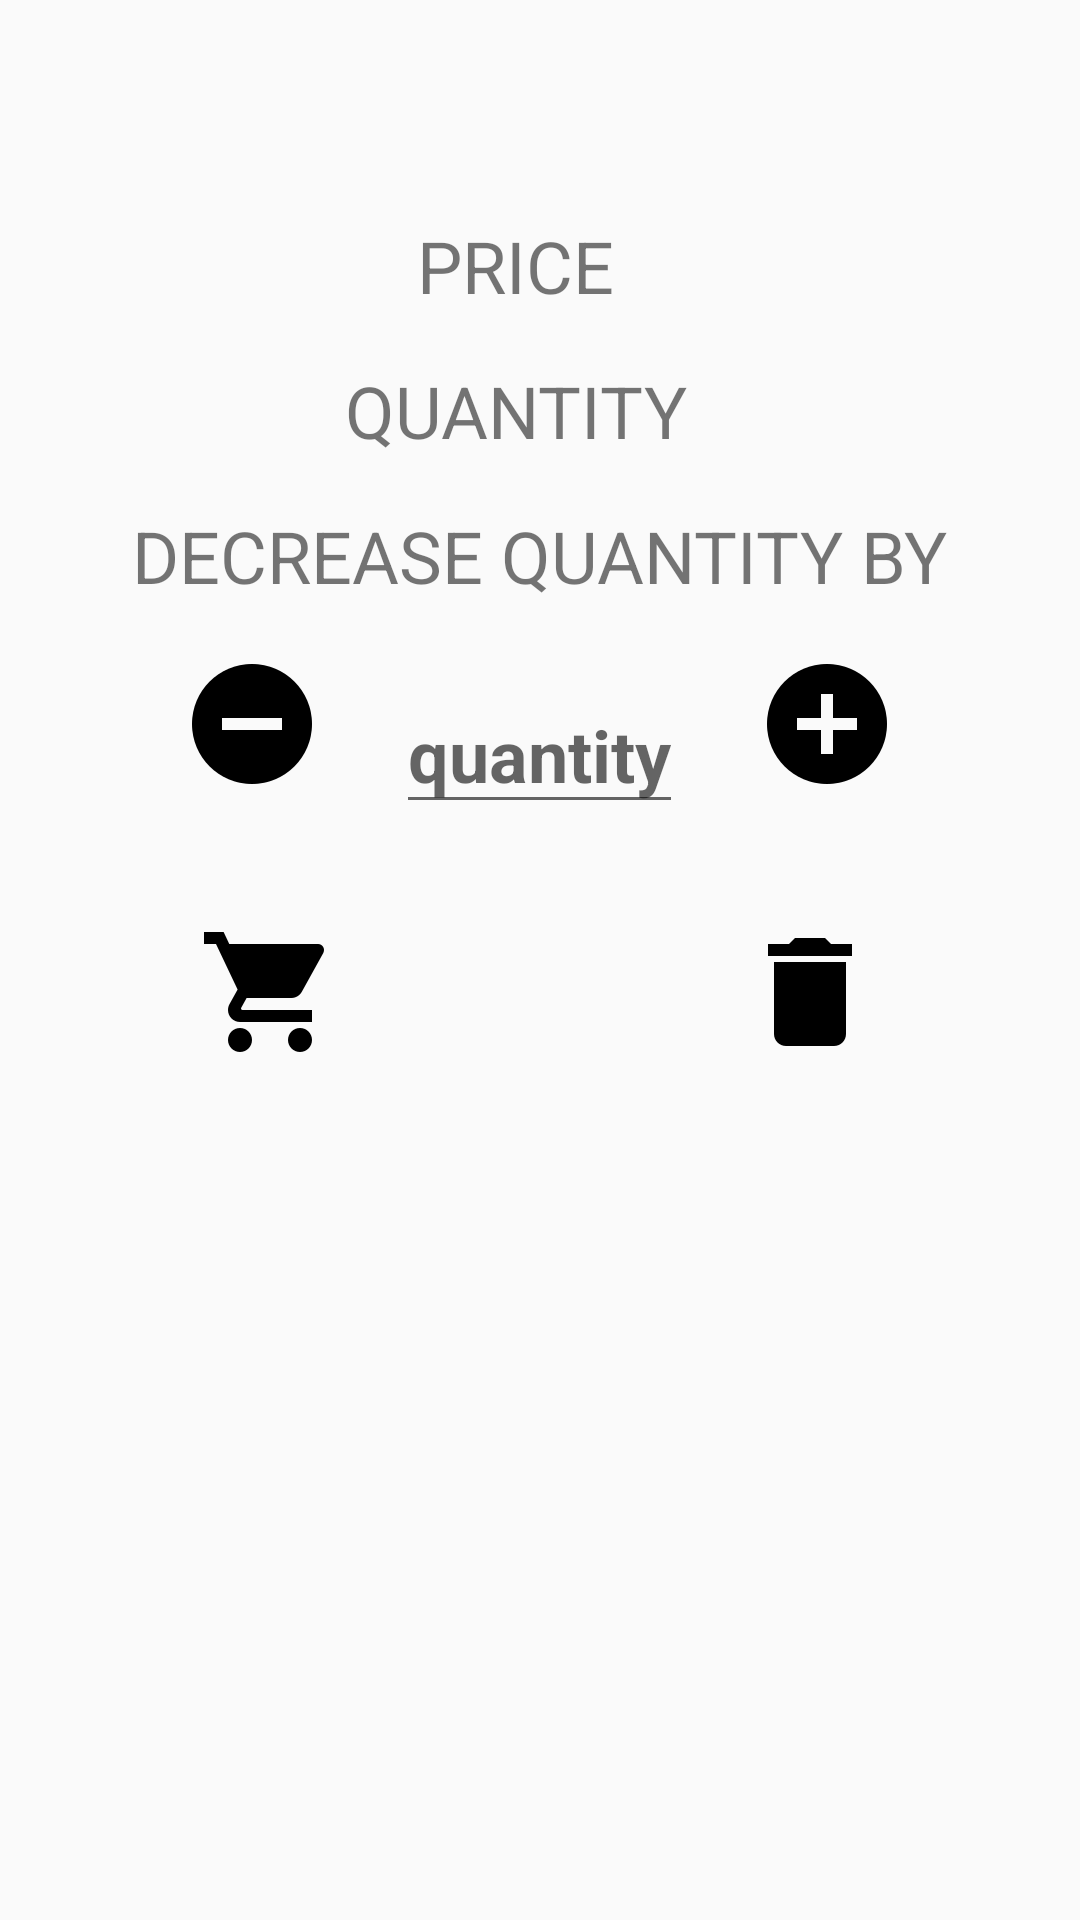

Write the Android layout XML for this screen, with the resource values it uses.
<!-- AndroidManifest.xml: application theme AppTheme -->
<!-- res/layout/activity_details.xml -->
<?xml version="1.0" encoding="utf-8"?>


<ScrollView xmlns:android="http://schemas.android.com/apk/res/android"
    android:layout_width="match_parent"
    android:layout_height="match_parent">

    <LinearLayout xmlns:android="http://schemas.android.com/apk/res/android"
        android:layout_width="match_parent"
        android:layout_height="wrap_content"
        android:orientation="vertical">

        <ImageView
            android:id="@+id/image_details"
            android:layout_width="match_parent"
            android:layout_height="wrap_content"
            android:layout_margin="8dp"
            android:scaleType="centerCrop" />

        <LinearLayout
            android:layout_width="match_parent"
            android:layout_height="wrap_content">

            <TextView
                android:id="@+id/name_details"
                android:layout_width="match_parent"
                android:layout_height="wrap_content"
                android:layout_margin="8dp"
                android:textAlignment="center"
                android:textSize="24sp" />

        </LinearLayout>

        <LinearLayout
            android:layout_width="match_parent"
            android:layout_height="wrap_content"
            android:gravity="center_horizontal">

            <TextView
                android:layout_width="wrap_content"
                android:layout_height="wrap_content"
                android:layout_margin="8dp"
                android:text="@string/price"
                android:textAllCaps="true"
                android:textSize="24sp" />

            <TextView
                android:id="@+id/price_details"
                android:layout_width="wrap_content"
                android:layout_height="wrap_content"
                android:layout_margin="8dp"
                android:textSize="24sp" />

        </LinearLayout>

        <LinearLayout
            android:layout_width="match_parent"
            android:layout_height="wrap_content"
            android:gravity="center_horizontal">

            <TextView
                android:layout_width="wrap_content"
                android:layout_height="wrap_content"
                android:layout_margin="8dp"
                android:text="@string/quantity"
                android:textAllCaps="true"
                android:textSize="24sp" />

            <TextView
                android:id="@+id/quantity_details"
                android:layout_width="wrap_content"
                android:layout_height="wrap_content"
                android:layout_margin="8dp"
                android:textSize="24sp" />

        </LinearLayout>

        <LinearLayout
            android:layout_width="match_parent"
            android:layout_height="wrap_content"
            android:gravity="center_horizontal"
            android:orientation="vertical">

            <TextView
                android:layout_width="wrap_content"
                android:layout_height="wrap_content"
                android:layout_margin="8dp"
                android:text="@string/decrease"
                android:textAllCaps="true"
                android:textSize="24sp" />

            <LinearLayout
                android:layout_width="match_parent"
                android:layout_height="wrap_content"
                android:gravity="center_horizontal"
                android:orientation="horizontal">

                <ImageButton
                    android:id="@+id/details_minus"
                    android:layout_width="wrap_content"
                    android:layout_height="wrap_content"
                    android:layout_margin="8dp"
                    android:background="@null"
                    android:src="@drawable/ic_minus" />

                <EditText
                    android:id="@+id/input_quantity_details"
                    android:layout_width="wrap_content"
                    android:layout_height="wrap_content"
                    android:layout_margin="16dp"
                    android:digits="0123456789"
                    android:fontFamily="sans-serif"
                    android:hint="@string/quantity"
                    android:gravity="center_horizontal"
                    android:imeOptions="actionDone"
                    android:inputType="number"
                    android:maxLines="1"
                    android:textSize="24sp"
                    android:textStyle="bold" />


                <ImageButton
                    android:id="@+id/details_plus"
                    android:layout_width="wrap_content"
                    android:layout_height="wrap_content"
                    android:layout_margin="8dp"
                    android:background="@null"
                    android:src="@drawable/ic_plus" />


            </LinearLayout>


        </LinearLayout>

        <LinearLayout
            android:layout_width="match_parent"
            android:layout_height="wrap_content"
            android:baselineAligned="false"
            android:orientation="horizontal">

            <RelativeLayout
                android:layout_width="0dp"
                android:layout_height="wrap_content"
                android:layout_weight="1">

                <ImageButton
                    android:id="@+id/details_cart"
                    android:layout_width="wrap_content"
                    android:layout_height="wrap_content"
                    android:layout_centerHorizontal="true"
                    android:layout_margin="16dp"
                    android:background="@null"
                    android:src="@drawable/ic_cart" />

            </RelativeLayout>

            <RelativeLayout
                android:layout_width="0dp"
                android:layout_height="wrap_content"
                android:layout_weight="1">

                <ImageButton
                    android:id="@+id/details_delete"
                    android:layout_width="wrap_content"
                    android:layout_height="wrap_content"
                    android:layout_centerHorizontal="true"
                    android:layout_margin="16dp"
                    android:background="@null"
                    android:src="@drawable/ic_delete" />

            </RelativeLayout>


        </LinearLayout>


    </LinearLayout>

</ScrollView>
<!-- resources referenced by this layout -->
<resources>
  <!-- drawable ic_cart: png bitmap (drawable-hdpi, 1021 bytes) -->
  <!-- drawable ic_delete: png bitmap (drawable-hdpi, 575 bytes) -->
  <!-- drawable ic_minus: png bitmap (drawable-hdpi, 1130 bytes) -->
  <!-- drawable ic_plus: png bitmap (drawable-hdpi, 1136 bytes) -->
  <string name="decrease">decrease quantity by</string>
  <string name="price">price</string>
  <string name="quantity">quantity</string>
  <style name="AppTheme" parent="Theme.AppCompat.Light.DarkActionBar">
          
          <item name="colorPrimary">@color/colorPrimary</item>
          <item name="colorPrimaryDark">@color/colorPrimaryDark</item>
          <item name="colorAccent">#FFFFFF</item>
      </style>
  <!-- not gathered from this repository: default colours our renderer supplied (Android Studio template values) -->
  <color name="colorPrimary">#FF6200EE</color>
  <color name="colorPrimaryDark">#FF3700B3</color>
</resources>
